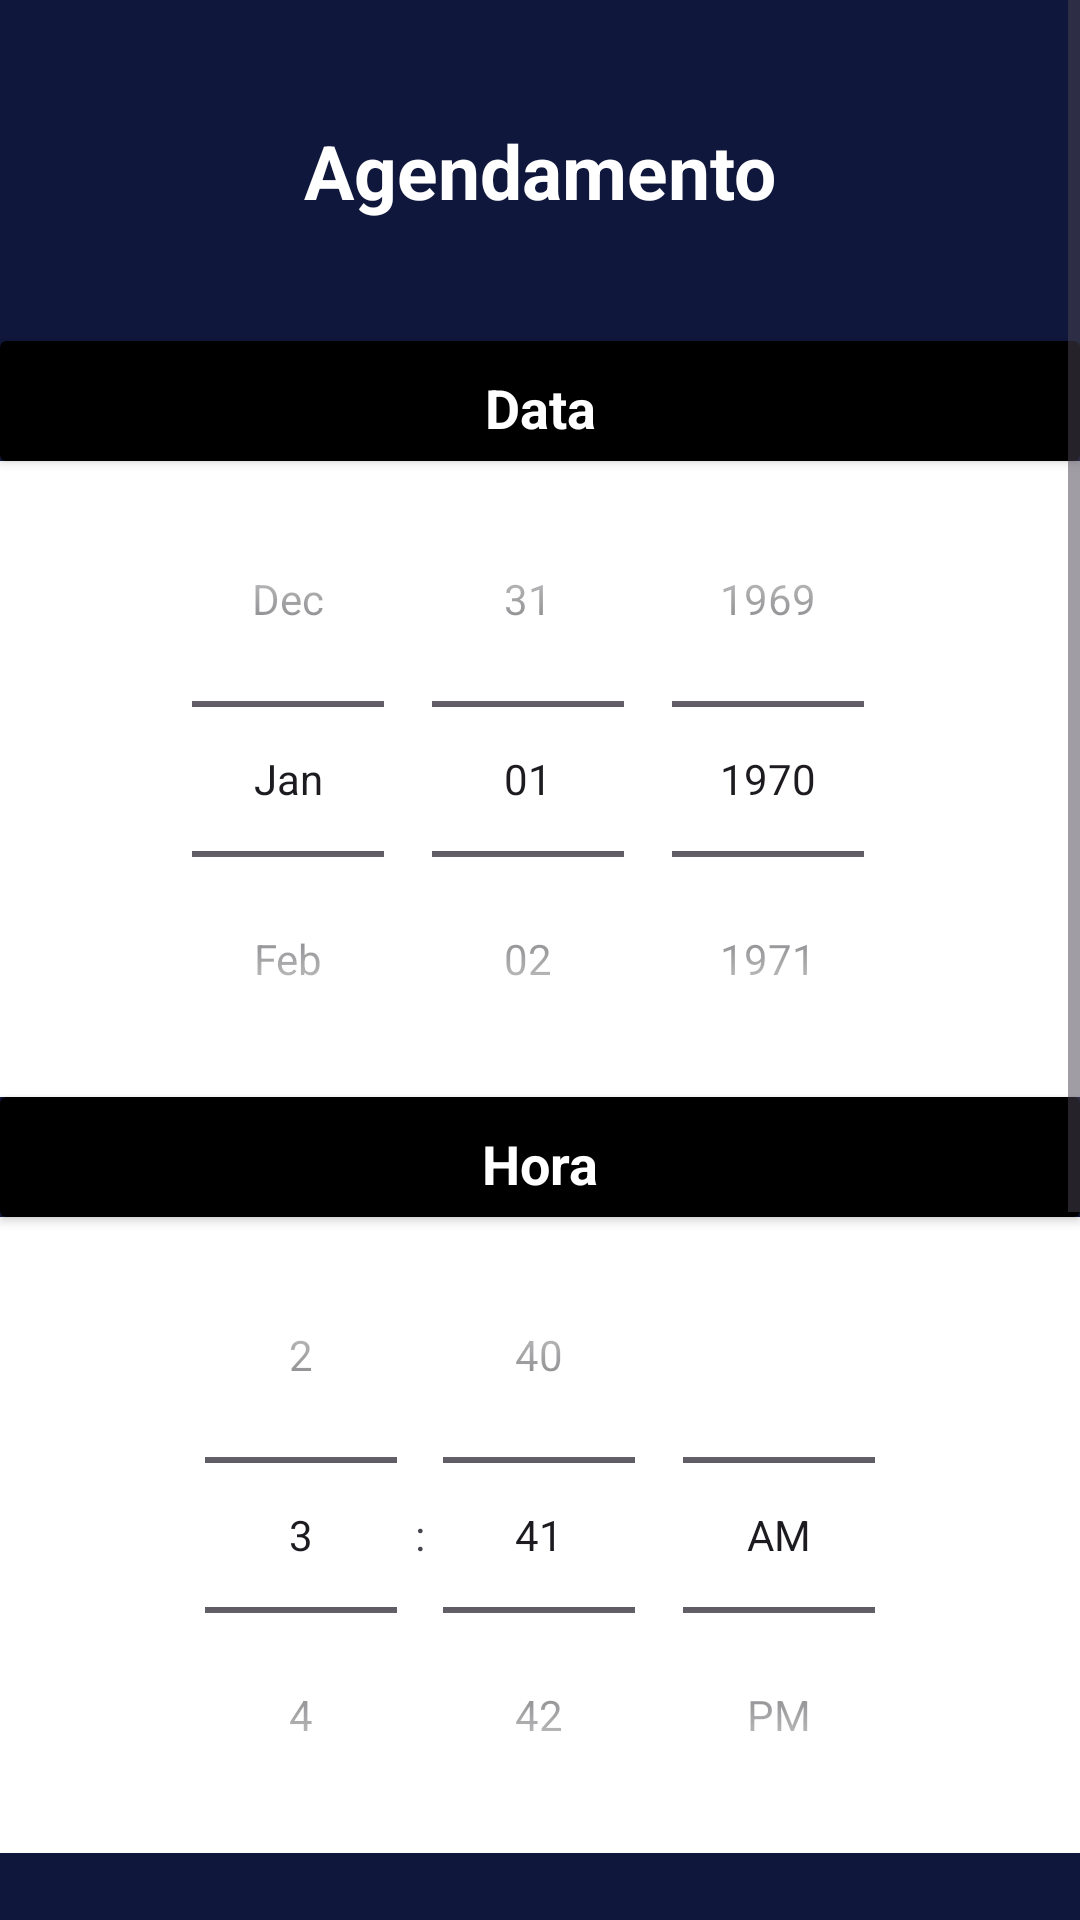

Here is an Android app screen rendered from its layout file. Give the layout XML and the strings, colors and styles it references.
<!-- AndroidManifest.xml: application theme Theme.BarberShopApp -->
<!-- res/layout/activity_schedule.xml -->
<?xml version="1.0" encoding="utf-8"?>
<ScrollView
    xmlns:android="http://schemas.android.com/apk/res/android"
    android:layout_width="match_parent"
    android:layout_height="match_parent"
    android:fillViewport="true">




<LinearLayout
    xmlns:app="http://schemas.android.com/apk/res-auto"
    xmlns:tools="http://schemas.android.com/tools"
    android:layout_width="match_parent"
    android:layout_height="match_parent"
    android:orientation="vertical"
    android:background="@color/midnightblue"
    tools:context=".view.Schedule">

    <TextView
        android:layout_width="match_parent"
        android:layout_height="wrap_content"
        android:text="@string/schedule_one"
        android:textSize="25sp"
        android:textColor="@color/white"
        android:textStyle="bold"
        android:gravity="center"
        android:layout_margin="40dp"/>
    
    <androidx.cardview.widget.CardView
        android:layout_width="match_parent"
        android:layout_height="40dp"
        app:cardBackgroundColor="@color/black">

        <TextView
            android:layout_width="match_parent"
            android:layout_height="wrap_content"
            android:text="@string/date"
            android:textSize="18sp"
            android:textColor="@color/white"
            android:textStyle="bold"
            android:gravity="center"
            android:layout_margin="10dp"/>
    </androidx.cardview.widget.CardView>
    
    <DatePicker
        android:id="@+id/datePicker"
        android:layout_width="match_parent"
        android:layout_height="wrap_content"
        android:background="@color/white"
        android:calendarViewShown="false"
        android:datePickerMode="spinner"/>

    <androidx.cardview.widget.CardView
        android:layout_width="match_parent"
        android:layout_height="40dp"
        app:cardBackgroundColor="@color/black">

        <TextView
            android:layout_width="match_parent"
            android:layout_height="wrap_content"
            android:text="@string/Hour"
            android:textSize="18sp"
            android:textColor="@color/white"
            android:textStyle="bold"
            android:gravity="center"
            android:layout_margin="10dp"/>
    </androidx.cardview.widget.CardView>

    <TimePicker
        android:id="@+id/timePicker"
        android:layout_width="match_parent"
        android:layout_height="wrap_content"
        android:background="@color/white"
        android:timePickerMode="spinner"/>

    <TextView
        android:layout_width="match_parent"
        android:layout_height="wrap_content"
        android:text="@string/choose_the_professional"
        android:textSize="18sp"
        android:textColor="@color/white"
        android:textStyle="bold"
        android:layout_margin="20dp"/>

    <LinearLayout
        android:layout_width="match_parent"
        android:layout_height="wrap_content"
        android:orientation="horizontal"
        android:layout_marginTop="20dp"
        android:layout_marginStart="20dp"
        android:layout_marginEnd="20dp">

        <CheckBox
            android:id="@+id/barberOne"
            android:layout_width="wrap_content"
            android:layout_height="wrap_content"
            android:checked="false"/>

        <TextView
            android:layout_width="match_parent"
            android:layout_height="wrap_content"
            android:text="Pedro da Silva"
            android:textSize="18sp"
            android:textColor="@color/white"
            android:textStyle="bold"/>

    </LinearLayout>

    <LinearLayout
        android:layout_width="match_parent"
        android:layout_height="wrap_content"
        android:orientation="horizontal"
        android:layout_marginTop="20dp"
        android:layout_marginStart="20dp"
        android:layout_marginEnd="20dp">

        <CheckBox
            android:id="@+id/barberTwo"
            android:layout_width="wrap_content"
            android:layout_height="wrap_content"
            android:checked="false"/>

        <TextView
            android:layout_width="match_parent"
            android:layout_height="wrap_content"
            android:text="Guilherme Henrique"
            android:textSize="18sp"
            android:textColor="@color/white"
            android:textStyle="bold"/>

    </LinearLayout>

    <LinearLayout
        android:layout_width="match_parent"
        android:layout_height="wrap_content"
        android:orientation="horizontal"
        android:layout_marginTop="20dp"
        android:layout_marginStart="20dp"
        android:layout_marginEnd="20dp">

        <CheckBox
            android:id="@+id/barberThree"
            android:layout_width="wrap_content"
            android:layout_height="wrap_content"
            android:checked="false"/>

        <TextView
            android:layout_width="match_parent"
            android:layout_height="wrap_content"
            android:text="João Marcos"
            android:textSize="18sp"
            android:textColor="@color/white"
            android:textStyle="bold"/>

    </LinearLayout>

    <Button
        android:id="@+id/btSchedule"
        android:layout_width="match_parent"
        android:layout_height="wrap_content"
        android:text="@string/schedule"
        android:textSize="18sp"
        android:textColor="@color/white"
        android:textStyle="bold"
        android:backgroundTint="@color/alizarin"
        android:layout_margin="40dp"/>


</LinearLayout>
</ScrollView>
<!-- resources referenced by this layout -->
<resources>
  <color name="alizarin">#E0181B</color>
  <color name="black">#FF000000</color>
  <color name="midnightblue">#10173C</color>
  <color name="white">#FFFFFFFF</color>
  <string name="Hour">Hora</string>
  <string name="choose_the_professional">Escolha um Profissional</string>
  <string name="date">Data</string>
  <string name="schedule">AGENDAR</string>
  <string name="schedule_one">Agendamento</string>
  <style name="Theme.BarberShopApp" parent="Base.Theme.BarberShopApp" />
  <style name="Base.Theme.BarberShopApp" parent="Theme.Material3.DayNight.NoActionBar">
          
          
          <item name="colorPrimary">@color/midnightblue</item>
          <item name="colorPrimaryVariant">@color/midnightblue</item>
  
      </style>
</resources>
